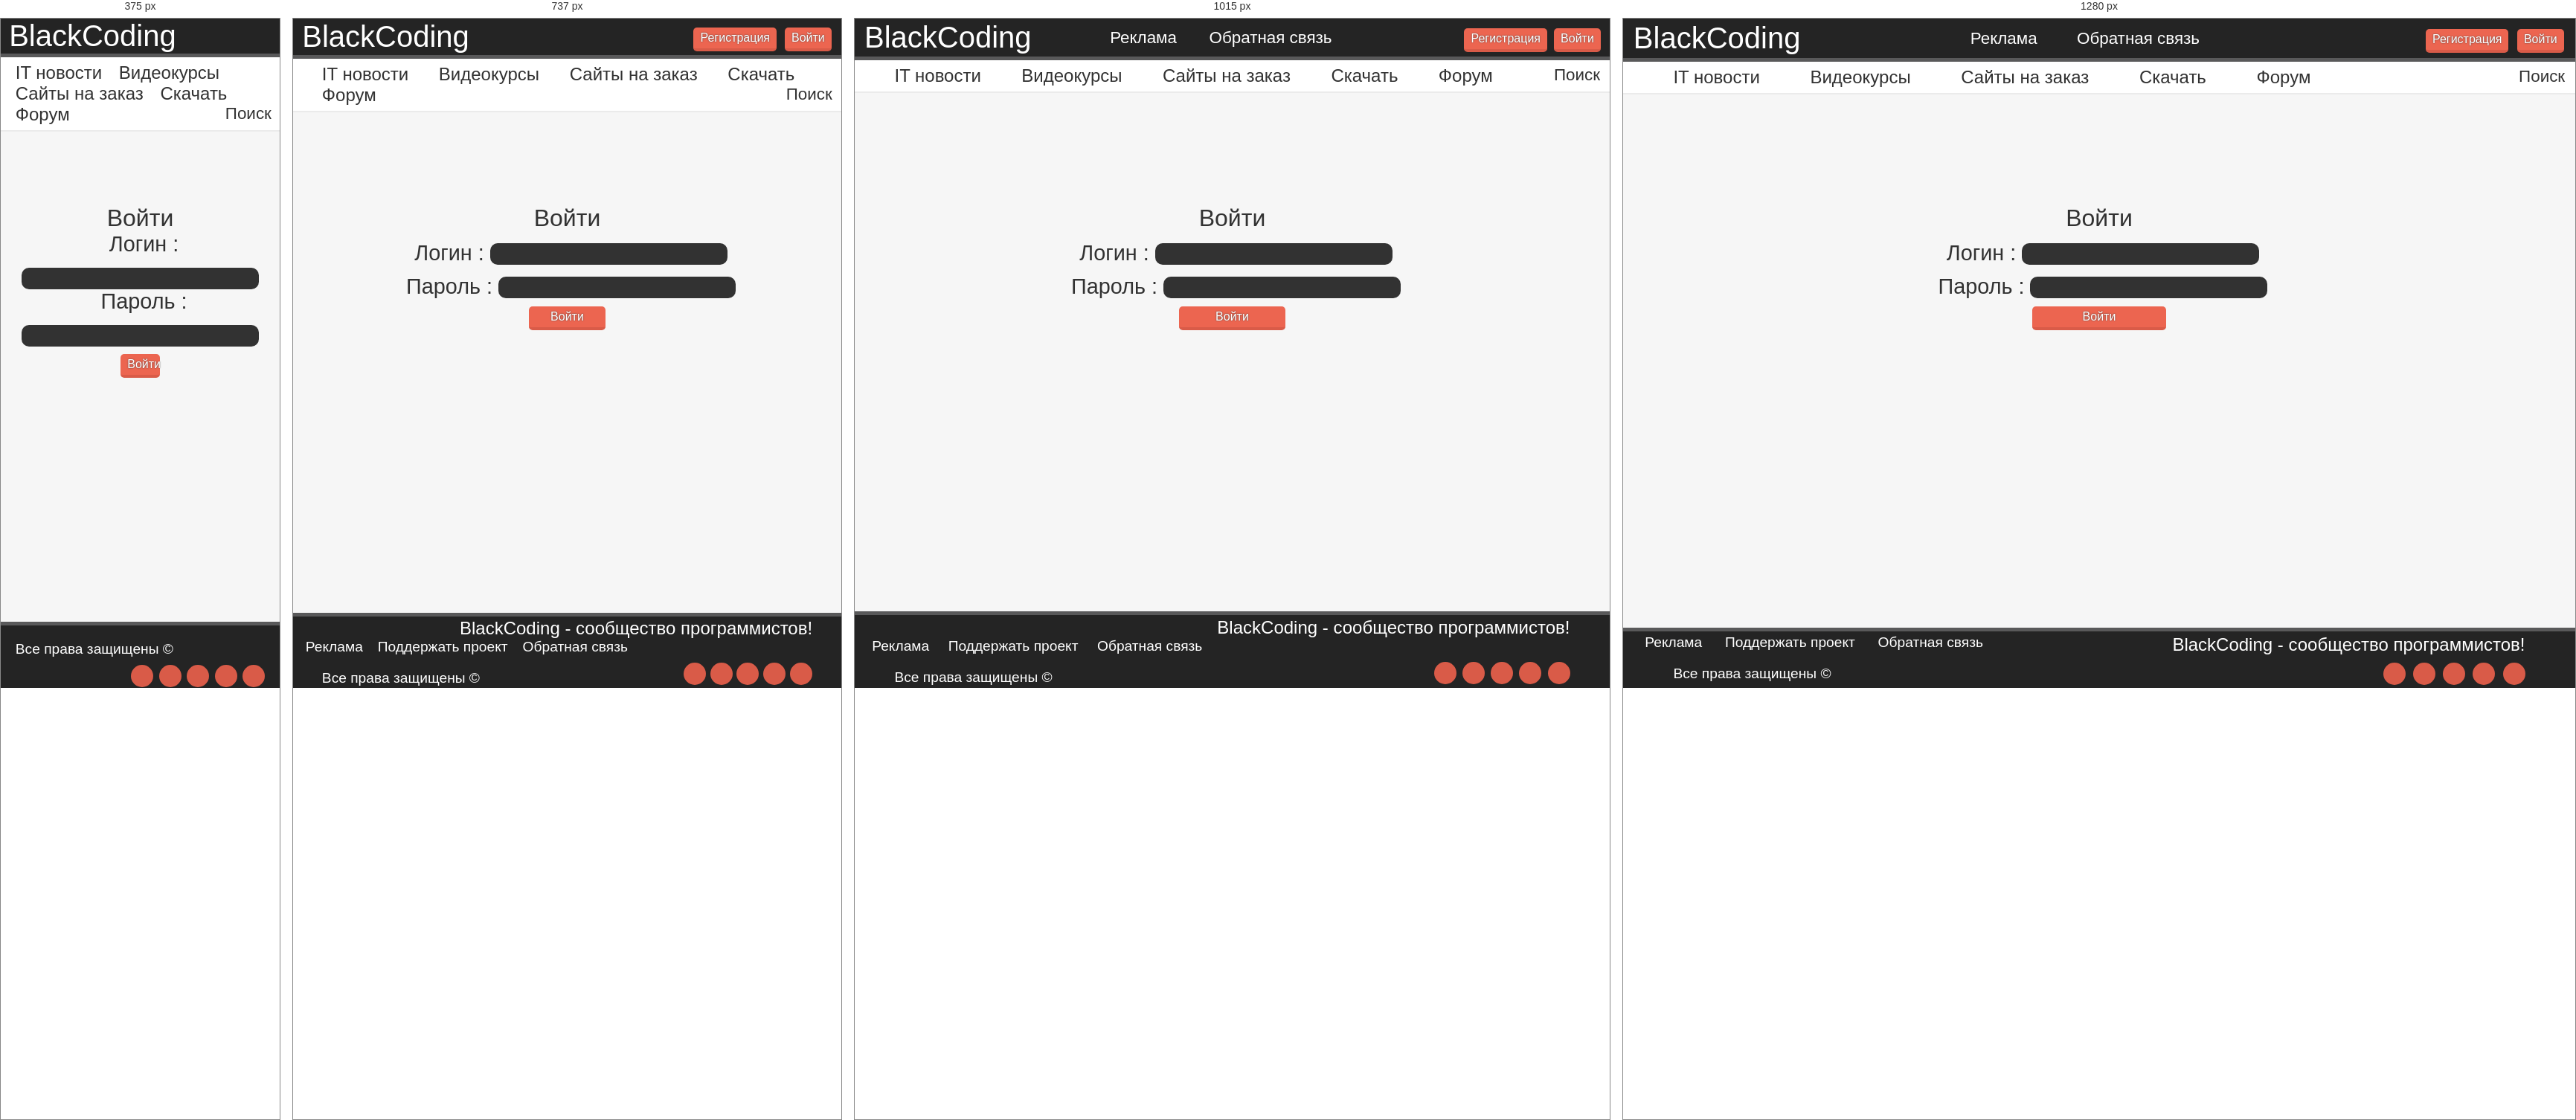
Rendered at 375 px, 737 px, 1015 px and 1280 px, left to right.

<!-- file: login.html -->
<!DOCTYPE html>
<html>
<head>
	<meta charset="utf-8">
	<title>BlackCoding</title>
	<link rel="stylesheet" href="css/style.css" type="text/css" charset="utf-8">
	<meta name="description" content="На этом сайте вы сможете найти ответы на вопросы, новости в сфере it, научиться программирования, загрузить наши игры или программы">
	<meta name="keywords" content="BlackCoding, it, курсы, уроки, новости, игры, программы">
	<meta name="viewport" content="width=device-width, initial-scale=1">
	<link rel="shortcut icon" type="image/x-icon" href="img/favicon.ico">
	<link href="css/all.css" rel="stylesheet">
</head>
<body>
	<div id="wrapper">
		<div id="content">
			<header>
				<div id="logo">
					<a href="index.html" title="На главную">
						<span>BlackCoding</span>
					</a>
				</div>
				<div id="about">
					<a href="" title="Узнать детальнее об рекламе">Реклама</a>
					<a href="" title="Написать нам письмо">Обратная связь</a>
				</div>
				<div id="reg_auth">
					<a href="login.html" title="Войти в кабинет пользователя">
						<div id="btn">
							Войти
						</div>
					</a>
					<a href="register.html" title="Зарегистрироваться на сайте">
						<div id="btn">
							Регистрация
						</div>
					</a>
				</div>
			</header>
			<nav>
				<a href="news.html">IT новости</a>
				<a href="">Видеокурсы</a>
				<a href="">Сайты на заказ</a>
				<a href="download.html">Скачать</a>
				<a href="">Форум</a>
				<div id="search">
					<span>Поиск</span>
					<i class="fas fa-search"></i>
				</div>
			</nav> 
			<div id="mainContent">
			<div id="reg_panel">
				<div id="TitleReg">
					<span>Войти</span>
				</div>
				<i class="fas fa-user" title="Логин"></i>
				<span>Логин : </span>
				<input type="text" name="username">
				<br>
				<i class="fas fa-key" title="Пароль"></i>
				<span>Пароль : </span>
				<input type="password" name="userpassword">
				<br>
				<a href="" title="Войти">
					<div id="btn">
						Войти
					</div>
				</a>
			</div>
			</div>
		</div>
		<footer>
			<div id="site_name">
				<span>BlackCoding</span> - сообщество программистов!
			</div>
			<div id="clear"></div>
			<div id="footer_menu">
				<a href="" title="Узнать детальнее об рекламе">Реклама</a>
				<a href="" title="Поддержать проект">Поддержать проект</a>
				<a href="" title="Написать письмо">Обратная связь</a>
			</div>
			<div id="rights">
				<a href="">Все права защищены &copy; <?=date ('Y')?></a>
			</div>
			<div id="social">
				<a href="https://www.youtube.com/channel/UCF5CT8mCQMHPwXJKab35LxQ" title="YouTube" target="_blank"><i class="fab fa-youtube"></i></a>
				<a href="https://plus.google.com/104228479619688160940" title="Google plus" target="_blank"><i class="fab fa-google-plus-g"></i></a>
				<a href="" title="VK" target="_blank"><i class="fab fa-vk"></i></a>
				<a href="" title="Facebook" target="_blank"><i class="fab fa-facebook-f"></i></a>
				<a href="" title="Twitter" target="_blank"><i class="fab fa-twitter"></i></a>
			</div>
		</footer>
	</div>
</body>
</html>


/* @media block from style.css */
@media (min-width: 950px){

	header>div#logo>a>img{
	  margin-left: 15%;
    }

	#logo{
	  float: left;
	  width: 30%;
    } 

    #about{
	  float: left;
	  width: 37%;
    }

    #reg_auth{
	  float: right;
	  width: 30%;
    }
}

/* @media block from style.css */
@media (max-width: 949px) and (min-width: 525px){

	header>div#logo>a>img{
	  margin-left: 15%;
    }

	#logo{
	  float: left;
	  width: 50%;
    } 

    #about{
	  visibility: hidden;
	  display: none;
    }

    #reg_auth{
	  float: right;
	  width: 50%;
    }
}

/* @media block from style.css */
@media (max-width: 524px){

	header>div#logo>a>img{
	  margin-left: 5%;
    }

	#logo{
	  width: 100%;
    } 

    #about{
	  visibility: hidden;
	  display: none;
    }

    #reg_auth{
	  visibility: hidden;
	  display: none;
    }
}

/* @media block from style.css */
@media (max-width: 1080px) {
	#clear{
		clear: both;
	}
}

/* @media block from style.css */
@media (max-width: 520px) {
	#site_name{
		display: none;
	}

	#social {
		width: 100%;
	}

	#footer_menu{
		display: none;
	}
}